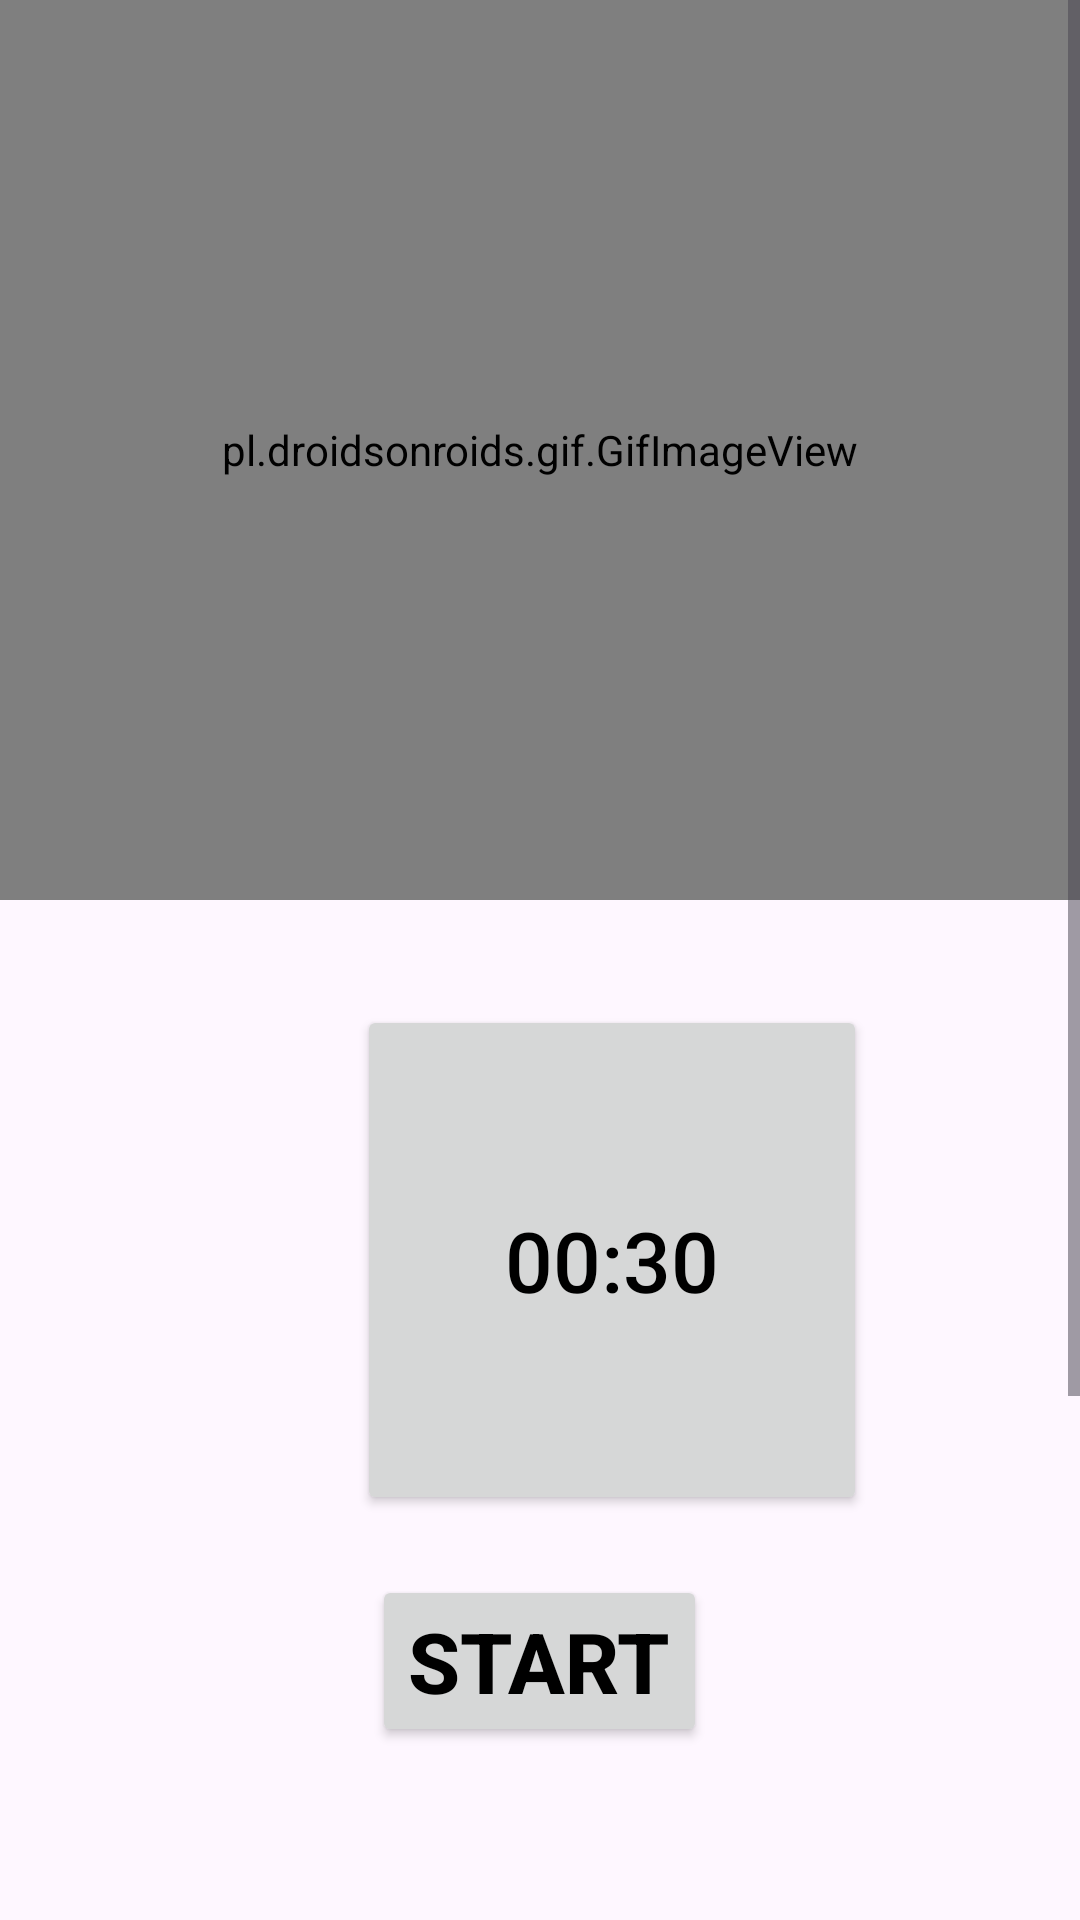

The Android layout XML behind this screen, and the referenced resources:
<!-- AndroidManifest.xml: application theme Theme.App -->
<!-- res/layout/activity_brazos_ejerc4.xml -->
<?xml version="1.0" encoding="utf-8"?>
<RelativeLayout
    xmlns:android="http://schemas.android.com/apk/res/android"
    xmlns:app="http://schemas.android.com/apk/res-auto"
    xmlns:tools="http://schemas.android.com/tools"
    android:layout_width="match_parent"
    android:layout_height="match_parent"
    tools:context=".brazos_ejerc.BrazosEjerc4Activity">

    <ScrollView
        android:layout_width="match_parent"
        android:layout_height="match_parent">

        <LinearLayout
            android:layout_width="match_parent"
            android:layout_height="match_parent"
            android:orientation="vertical">

            <pl.droidsonroids.gif.GifImageView
                android:layout_width="match_parent"
                android:layout_height="300dp"
                android:src="@drawable/punetazo" />

            <Button
                android:id="@+id/btntiempo"
                android:layout_width="170dp"
                android:layout_height="170dp"
                android:layout_marginTop="35dp"
                android:textColor="@color/black"
                android:layout_marginLeft="119dp"
                android:padding="15dp"
                android:text="00:30"
                android:textSize="28sp" />

            <Button
                android:id="@+id/btnComienzo"
                android:layout_width="wrap_content"
                android:layout_height="wrap_content"
                android:layout_gravity="center"
                android:gravity="center"
                android:layout_marginTop="20dp"
                android:text="START"
                android:textColor="@color/black"
                android:textStyle="bold"
                android:textSize="28sp"/>

            <TextView
                android:layout_width="wrap_content"
                android:layout_height="wrap_content"
                android:layout_marginTop="50dp"
                android:layout_marginLeft="5dp"
                android:text="Puñetazo 30s"
                android:textSize="20sp"
                android:padding="7dp"
                android:textStyle="bold"/>

            <androidx.cardview.widget.CardView
                android:layout_width="match_parent"
                android:layout_height="match_parent"
                app:cardCornerRadius="20dp"
                android:layout_marginBottom="10dp">

                <LinearLayout
                    android:layout_width="371dp"
                    android:layout_height="wrap_content"
                    android:layout_marginStart="5dp"
                    android:layout_marginLeft="5dp"
                    android:layout_marginTop="25dp"
                    android:layout_marginEnd="5dp"
                    android:orientation="vertical">

                    <TextView
                        android:layout_width="350dp"
                        android:layout_height="wrap_content"
                        android:layout_marginLeft="20dp"
                        android:text="@string/punetazos"
                        android:textColor="@color/black"
                        android:textSize="15sp" />
                </LinearLayout>

            </androidx.cardview.widget.CardView>

            <androidx.cardview.widget.CardView
                android:layout_width="match_parent"
                android:layout_height="match_parent"
                app:cardCornerRadius="20dp"
                android:layout_marginBottom="10dp">



            </androidx.cardview.widget.CardView>

        </LinearLayout>


    </ScrollView>

</RelativeLayout>
<!-- resources referenced by this layout -->
<resources>
  <color name="black">#FF000000</color>
  <string name="punetazos">
  
         De pie, colócate con una de las piernas delante y las rodillas ligeramente flexionadas.
           \n\n Flexiona los codos y cierra los puños por delante de la cara. Extiende un brazo hacia adelante con la palma de la mano hacia abajo.
          \n\n Vuelve a contraer el brazo y repite con el brazo contrario.
      </string>
  <style name="Theme.App" parent="Base.Theme.App" />
  <style name="Base.Theme.App" parent="Theme.Material3.DayNight.NoActionBar">
          
          
  
          
          <item name="colorPrimary"> @color/color_yellow </item>  
          <item name="colorPrimaryVariant"> @color/color_gray_light </item> 
  
          
          <item name="colorSecondary">  @color/color_yellow </item>
          <item name="colorSecondaryVariant"> @color/color_black </item>
          <item name="colorOnSecondary"> @color/white </item>
      </style>
  <color name="color_yellow">#FFEB3B</color>
  <color name="color_gray_light">#BDBDBD</color>
  <color name="color_black">#212121</color>
  <color name="white">#FFFFFFFF</color>
</resources>
